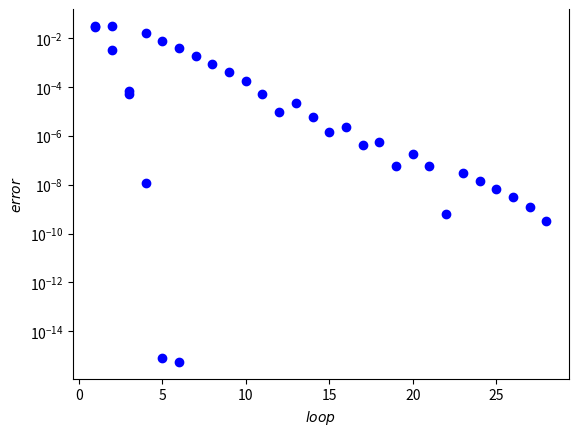

This figure's Python source:
import matplotlib.pyplot as plt
import numpy as np

# 二項係数
def comb(n: float, k: int):
    if k < 0:
        return 0
    if (n == k or k == 0):
        return 1
    
    result = 1
    for i in range(k):
        result *= n-i
    for i in range(1, k+1):
        result /= i
    return result


# return a
def Legendre_a(n: float):
    a = []
    for k in range(n+1):
        a.append(2**n * comb(n, k) * comb((n+k-1)/2, n))
    return a

# return P
def Legendre_P(n: float, x: float):
    P = 0
    a = Legendre_a(n)
    for k in range(n+1):
        P += a[k] * x**k
    return P


#二分法（方程式の関数項、探索区間の左端、探索区間の右端、誤差範囲、最大反復回数）
def bisection(n, x_min, x_max, error=1e-9, max_loop=100, option=False):
    # 計算途中の値と反復数を含むリスト
    middle_value = []
    #初期値を表示
    num_calc = 0  #計算回数
    print("{:3d}:  {:.15f} <= x <= {:.15f}".format(num_calc, x_min, x_max))

    #中間値の定理の条件を満たすか調べる
    if(0.0 < Legendre_P(n, x_min)*Legendre_P(n, x_max)):
        print("error: Section definition is invalid (0.0 < P(n, x_min)*P(n, x_max)).")
        quit()

    #ずっと繰り返す
    while(True):
        #新たな中間値の計算
        x_mid = (x_max + x_min)/2.0

        #探索区間を更新
        if (0.0 < Legendre_P(n, x_mid)*Legendre_P(n, x_max)):  #中間と右端の値が同じの時
            x_max = x_mid  #右端を更新
        else:  #中間と左端の値が同じの時
            x_min = x_mid  #左端を更新

        #結果を表示
        num_calc += 1  #計算回数を数える
        print("{:3d}:  {:.15f} <= x <= {:.15f}".format(num_calc, x_min, x_max))

        middle_value.append([x_mid, num_calc])

        #「誤差範囲が一定値以下」または「計算回数が一定値以上」ならば終了
        if x_max-x_min <= error:
            break
        elif  max_loop <= num_calc:
            return False

    #最終的に得られた解
    print("x = {:.15f}".format(x_mid))
    print(num_calc)

    if option:
        return x_mid, middle_value
    else:
        return x_mid

# 二分法で全ての解を出す
def bisection_all(n, x: list):
    result = []
    for x_min, x_max in x:
        result.append(bisection(n, x_min, x_max))
    return result

#Newton法（方程式の関数項、探索の開始点、微小量、誤差範囲、最大反復回数）
def newton(n, x0, eps=1e-9, error=1e-9, max_loop=100, option=False):
    # 計算途中の値と反復数を含むリスト
    middle_value = []

    num_calc = 0  #計算回数
    print("{:3d}:  x = {:.15f}".format(num_calc, x0))

    #ずっと繰り返す
    while True:
        #中心差分による微分値
        P_df = (Legendre_P(n, x0+eps) - Legendre_P(n, x0-eps)) / (2*eps)
        # func_df = (func_f(x0 +eps) -func_f(x0 -eps))/(2*eps)
        # if(abs(func_df) <= eps):  #傾きが0に近ければ止める
        if abs(P_df) <= eps:
            print("error: abs(P_df) is too small (<=", eps, ").")
            quit()

        #次の解を計算
        x1 = x0 - Legendre_P(n, x0) / P_df

        num_calc += 1  #計算回数を数える

        middle_value.append([x1, num_calc])
        print("{:3d}:  x = {:.15f}".format(num_calc, x0))

        #「誤差範囲が一定値以下」または「計算回数が一定値以上」ならば終了
        if(abs(x1-x0)<=error or max_loop<=num_calc):
            break

        #解を更新
        x0 = x1

    #最終的に得られた解
    print("x = {:.15f}".format(x0))

    if option:
        return x0, middle_value
    else:
        return x0

def newton_all(n, x: list):
    result = []
    for x0 in x:
        result.append(newton(n, x0))
    return set(result)

#可視化（方程式の関数項、グラフ左端、グラフ右端、方程式の解）
def visualization(n, x_min, x_max, x_solved):
    plt.xlabel("$x$")  #x軸の名前
    plt.ylabel("$f(x)$")  #y軸の名前
    plt.grid()  #点線の目盛りを表示
    plt.axhline(0, color='#000000')  #f(x)=0の線

    #関数
    exact_x = np.arange(x_min,x_max, (x_max-x_min)/500.0)
    exact_y = Legendre_P(n, exact_x)

    plt.plot(exact_x,exact_y, label="$f(x)$", color='#ff0000')  #関数を折線グラフで表示

    for x in x_solved:
        plt.scatter(x,0.0)  #数値解を点グラフで表示
        plt.text(x,0.0, "$x$ = {:.9f}".format(x), va='bottom', color='#0000ff')
    plt.show()  #グラフを表示

def visualization_convergence(n, middle_value, true_value):
    plt.xlabel("$loop$")
    plt.ylabel("$error$")
    plt.grid()
    plt.axhline(0, color='#000000')


    for middle, loop in middle_value:
        # print(true_value)
        # print(middle)
        plt.scatter(loop, abs(true_value - middle), c="b")
        # plt.text(loop ,0.0, "$x$ = {:.9f}".format(loop), va='bottom', color='#0000ff')

    ax = plt.gca()
    ax.spines['top'].set_color('none')
    ax.set_yscale('log')  # メイン: y軸をlogスケールで描く
    
    plt.grid(which="both") # グリッド表示。"both"はxy軸両方にグリッドを描く。
    plt.show()

if __name__ == "__main__":
    n = 5
    k = 3
    x_legendre = [[-1, -0.75], [-0.75, -0.3], [-0.3, 0.25], [0.25, 0.75], [0.75, 1.0]]
    x_newton = [-1, -0.5, 0, 0.5, 0.9]

    # print(comb(n, k))
    # print(Legendre_a(5))
    # print(Legendre_a(10))
    # # print(Legendre_P(n, -0.99))

    # result_bisection = bisection_all(n, x_legendre)
    # visualization(n, -1, 1, result_bisection)
    # print(result_bisection)

    # result_newton = newton_all(n, x_newton)
    # visualization(n, -1, 1, result_newton)
    # print(result_newton)

    result, middle_value = bisection(n, -1, -0.75, option=True)
    true_value = bisection(n, -1, -0.75, error=1e-15, max_loop=1000)
    visualization_convergence(n, middle_value, true_value)
    
    result, middle_value = newton(n, -1, option=True)
    true_value = newton(n, -1, eps=1e-15, error=1e-15, max_loop=1000)
    visualization_convergence(n, middle_value, true_value)